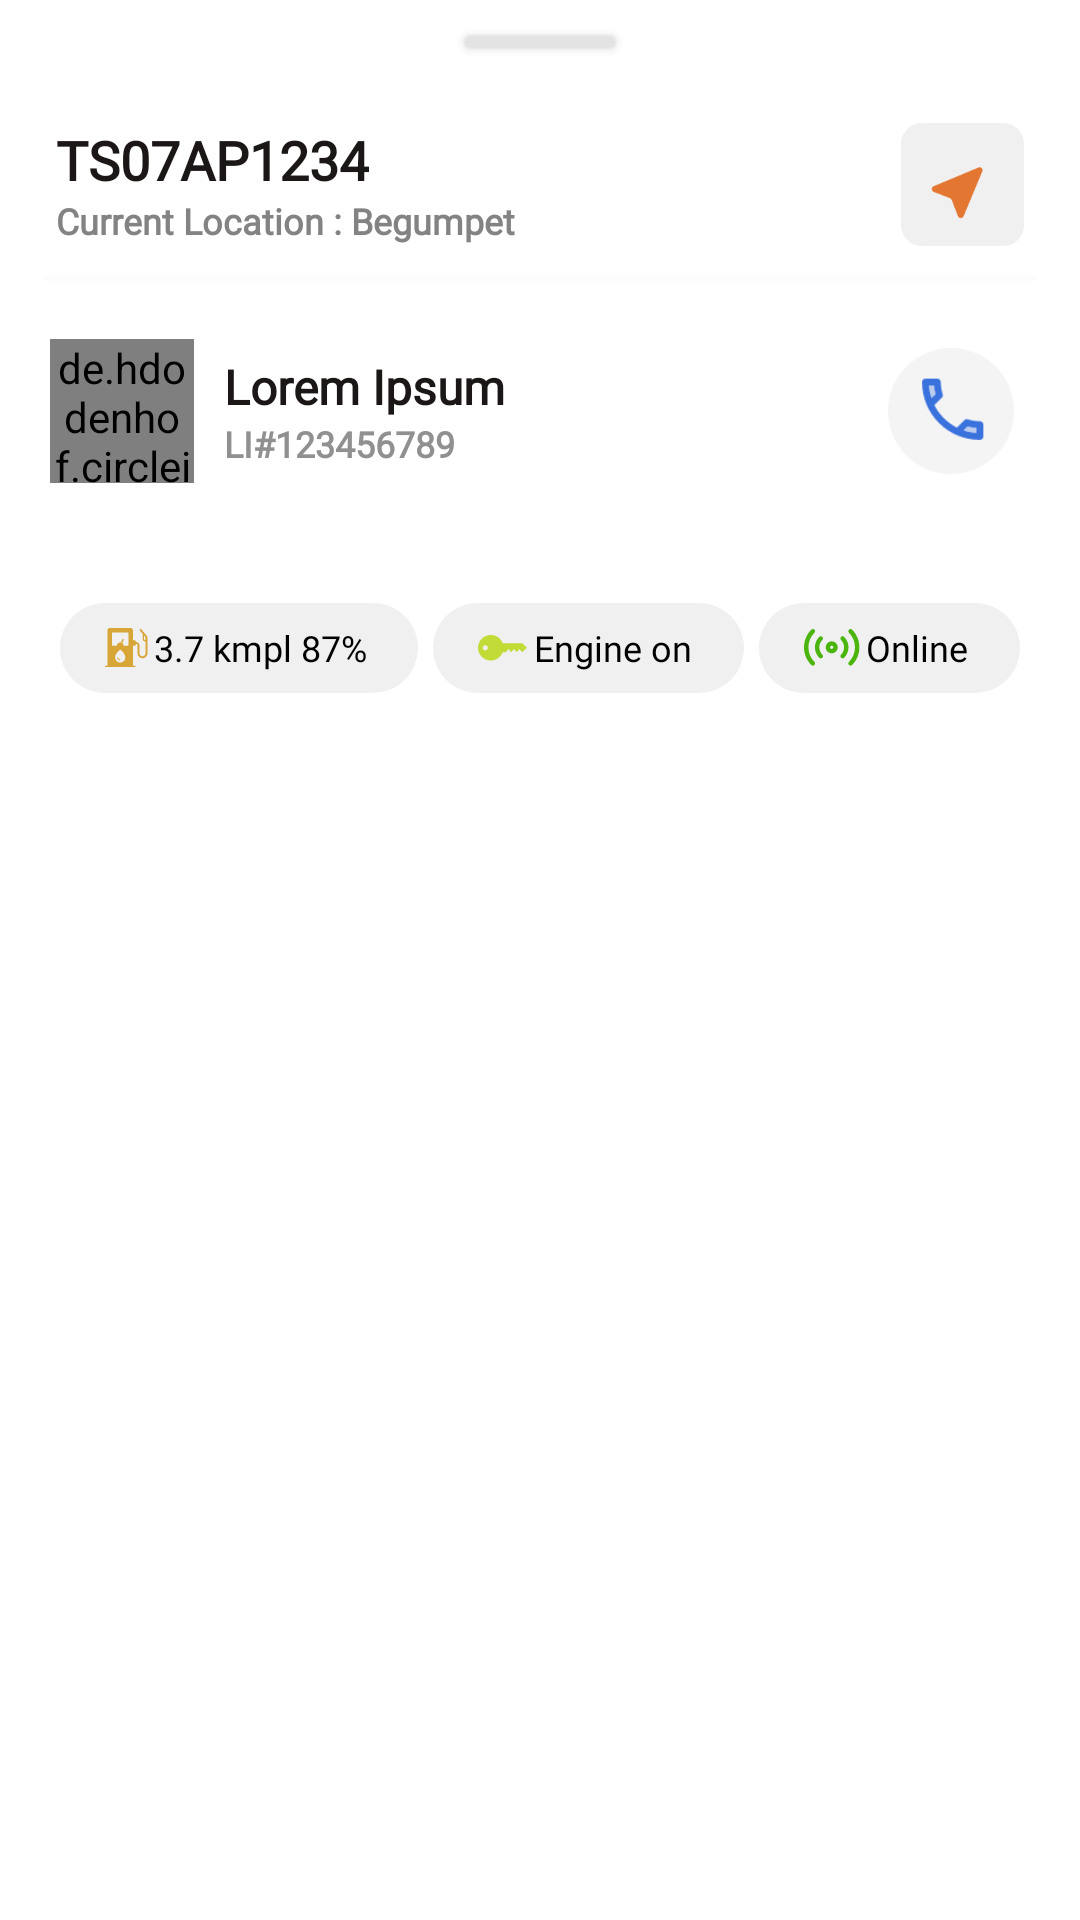

Reconstruct the res/layout file that produces this screen, plus the resources it refers to.
<!-- AndroidManifest.xml: application theme Theme.Suvega -->
<!-- res/layout/single_vehicle_popup.xml -->
<?xml version="1.0" encoding="utf-8"?>
<androidx.appcompat.widget.LinearLayoutCompat
    android:id="@+id/bottom_sheet_single_vehicle_popup"
    xmlns:android="http://schemas.android.com/apk/res/android"
    android:layout_width="match_parent"
    android:layout_height="wrap_content"
    android:background="@drawable/bg"
    android:orientation="vertical"
    xmlns:app="http://schemas.android.com/apk/res-auto">
    <androidx.cardview.widget.CardView
        android:layout_gravity="center"
        android:layout_width="50dp"
        android:layout_height="4dp"
        android:layout_marginTop="12dp"
        app:cardCornerRadius="3dp"
        app:cardBackgroundColor="#E3E3E3"/>
    <androidx.appcompat.widget.LinearLayoutCompat
        android:layout_width="match_parent"
        android:layout_height="wrap_content"
        android:layout_marginTop="20dp"
        android:layout_marginBottom="20dp"
        android:layout_marginStart="10dp"
        android:layout_marginEnd="10dp"
        android:orientation="horizontal">
        <androidx.appcompat.widget.LinearLayoutCompat
            android:layout_width="match_parent"
            android:layout_height="wrap_content"
            android:layout_marginTop="5dp"
            android:layout_marginStart="5dp"
            android:layout_marginEnd="5dp"
            android:orientation="vertical">
            <androidx.appcompat.widget.LinearLayoutCompat
                android:layout_width="match_parent"
                android:layout_height="wrap_content"
                android:layout_weight="0"
                android:gravity="center"
                android:weightSum="3"
                android:orientation="horizontal">
                <androidx.appcompat.widget.LinearLayoutCompat
                    android:layout_width="wrap_content"
                    android:layout_height="wrap_content"
                    android:layout_weight="2.8"
                    android:orientation="vertical">
                    <androidx.appcompat.widget.AppCompatTextView
                        android:layout_width="wrap_content"
                        android:layout_height="wrap_content"
                        android:text="TS07AP1234"
                        android:fontFamily="@font/lato_bold"
                        android:textStyle="bold"
                        android:textSize="18sp"
                        android:textColor="#1C1717"/>
                    <androidx.appcompat.widget.AppCompatTextView
                        android:layout_width="wrap_content"
                        android:layout_height="wrap_content"
                        android:text="@string/current_location_begumpet"
                        android:fontFamily="@font/lato_bold"
                        android:textStyle="bold"
                        android:textSize="12sp"
                        android:textColor="#838383"/>
                </androidx.appcompat.widget.LinearLayoutCompat>
                <androidx.appcompat.widget.AppCompatImageView
                    android:id="@+id/image_navigation_single_vehicle_popup"
                    android:layout_width="41dp"
                    android:layout_height="41dp"
                    android:clickable="true"
                    android:focusable="true"
                    android:foreground="?android:attr/selectableItemBackground"
                    android:layout_marginStart="30dp"
                    android:src="@drawable/navigation"/>
            </androidx.appcompat.widget.LinearLayoutCompat>
            <androidx.cardview.widget.CardView
                android:layout_width="match_parent"
                android:layout_height="1dp"
                android:alpha="0.14"
                android:layout_marginTop="10dp"
                android:layout_marginBottom="20dp"
                android:background="#F35C47"/>
            <androidx.appcompat.widget.LinearLayoutCompat
                android:layout_width="match_parent"
                android:layout_height="match_parent"
                android:layout_weight="0"
                android:gravity="center"
                android:weightSum="5"
                android:layout_marginEnd="5dp"
                android:layout_marginBottom="5dp"
                android:orientation="horizontal">
                <de.hdodenhof.circleimageview.CircleImageView
                    android:layout_width="48dp"
                    android:layout_height="48dp"
                    android:clickable="true"
                    android:focusable="true"
                    android:foreground="?android:attr/selectableItemBackground"
                    android:layout_gravity="center"
                    android:src="@drawable/profile"/>
                <androidx.appcompat.widget.LinearLayoutCompat
                    android:layout_width="wrap_content"
                    android:layout_height="wrap_content"
                    android:gravity="center|start"
                    android:layout_weight="4.83"
                    android:layout_marginStart="10dp"
                    android:orientation="vertical">
                    <androidx.appcompat.widget.AppCompatTextView
                        android:layout_width="wrap_content"
                        android:layout_height="wrap_content"
                        android:text="Lorem Ipsum"
                        android:fontFamily="@font/lato_bold"
                        android:textStyle="bold"
                        android:textSize="16sp"
                        android:textColor="#1C1717"/>
                    <androidx.appcompat.widget.AppCompatTextView
                        android:layout_width="wrap_content"
                        android:layout_height="wrap_content"
                        android:text="LI#123456789"
                        android:fontFamily="@font/lato_bold"
                        android:textStyle="bold"
                        android:textSize="12sp"
                        android:textColor="#909090"/>
                </androidx.appcompat.widget.LinearLayoutCompat>
                <androidx.appcompat.widget.AppCompatImageView
                    android:layout_width="42dp"
                    android:layout_height="42dp"
                    android:layout_marginStart="30dp"
                    android:src="@drawable/phone"/>
            </androidx.appcompat.widget.LinearLayoutCompat>
            <androidx.appcompat.widget.LinearLayoutCompat
                android:layout_width="match_parent"
                android:layout_height="match_parent"
                android:orientation="horizontal"
                android:weightSum="3"
                android:padding="5dp"
                android:layout_marginTop="30dp">
                <androidx.appcompat.widget.LinearLayoutCompat
                    android:layout_width="wrap_content"
                    android:layout_height="30dp"
                    android:gravity="center"
                    android:layout_weight="1"
                    android:paddingStart="2dp"
                    android:paddingEnd="2dp"
                    android:paddingTop="2dp"
                    android:paddingBottom="2dp"
                    android:background="@drawable/bg_back"
                    android:orientation="horizontal">
                    <androidx.appcompat.widget.AppCompatImageView
                        android:layout_width="wrap_content"
                        android:layout_height="wrap_content"
                        android:src="@drawable/fuel"/>
                    <androidx.appcompat.widget.AppCompatTextView
                        android:layout_width="wrap_content"
                        android:layout_height="wrap_content"
                        android:textColor="@color/black"
                        android:fontFamily="@font/lato"
                        android:layout_marginStart="2dp"
                        android:layout_marginEnd="2dp"
                        android:textSize="12sp"
                        android:text="3.7 kmpl 87%"/>
                </androidx.appcompat.widget.LinearLayoutCompat>
                <androidx.appcompat.widget.LinearLayoutCompat
                    android:layout_width="wrap_content"
                    android:layout_height="30dp"
                    android:layout_marginStart="5dp"
                    android:layout_weight="1"
                    android:gravity="center"
                    android:paddingStart="2dp"
                    android:paddingEnd="2dp"
                    android:paddingTop="2dp"
                    android:paddingBottom="2dp"
                    android:background="@drawable/bg_back"
                    android:orientation="horizontal">
                    <androidx.appcompat.widget.AppCompatImageView
                        android:layout_width="wrap_content"
                        android:layout_height="wrap_content"
                        android:src="@drawable/key"/>
                    <androidx.appcompat.widget.AppCompatTextView
                        android:layout_width="wrap_content"
                        android:layout_height="wrap_content"
                        android:textColor="@color/black"
                        android:fontFamily="@font/lato"
                        android:layout_marginStart="2dp"
                        android:layout_marginEnd="2dp"
                        android:textSize="12sp"
                        android:text="Engine on"/>
                </androidx.appcompat.widget.LinearLayoutCompat>
                <androidx.appcompat.widget.LinearLayoutCompat
                    android:layout_width="wrap_content"
                    android:layout_height="30dp"
                    android:layout_marginStart="5dp"
                    android:layout_weight="1"
                    android:gravity="center"
                    android:paddingStart="2dp"
                    android:paddingEnd="2dp"
                    android:paddingTop="2dp"
                    android:paddingBottom="2dp"
                    android:background="@drawable/bg_back"
                    android:orientation="horizontal">
                    <androidx.appcompat.widget.AppCompatImageView
                        android:layout_width="wrap_content"
                        android:layout_height="wrap_content"
                        android:src="@drawable/signal"/>
                    <androidx.appcompat.widget.AppCompatTextView
                        android:layout_width="wrap_content"
                        android:layout_height="wrap_content"
                        android:textSize="12sp"
                        android:textColor="@color/black"
                        android:fontFamily="@font/lato"
                        android:layout_marginStart="2dp"
                        android:layout_marginEnd="2dp"
                        android:text="Online"/>
                </androidx.appcompat.widget.LinearLayoutCompat>
            </androidx.appcompat.widget.LinearLayoutCompat>
        </androidx.appcompat.widget.LinearLayoutCompat>
    </androidx.appcompat.widget.LinearLayoutCompat>
</androidx.appcompat.widget.LinearLayoutCompat>
<!-- resources referenced by this layout -->
<resources>
  <color name="black">#FF000000</color>
  <!-- drawable bg (drawable) -->
  <shape
      xmlns:android="http://schemas.android.com/apk/res/android">
      <solid android:color="@color/white"/>
      <corners android:topLeftRadius="20dp"
          android:topRightRadius="20dp"/>
  </shape>
  <!-- drawable bg_back (drawable) -->
  <shape
      xmlns:android="http://schemas.android.com/apk/res/android">
      <solid android:color="#F0F0F0"/>
      <corners
          android:radius="20dp"/>
  </shape>
  <!-- drawable fuel: png bitmap (drawable-hdpi, 568 bytes) -->
  <!-- drawable key: png bitmap (drawable-hdpi, 439 bytes) -->
  <!-- drawable navigation: png bitmap (drawable, 2968 bytes) -->
  <!-- drawable phone: png bitmap (drawable, 3409 bytes) -->
  <!-- drawable profile: png bitmap (drawable, 22721 bytes) -->
  <!-- drawable signal: png bitmap (drawable-hdpi, 690 bytes) -->
  <string name="current_location_begumpet">Current Location : Begumpet</string>
  <style name="Theme.Suvega" parent="Theme.MaterialComponents.DayNight.NoActionBar">
          <item name="colorPrimary">@color/teal_700</item>
          <item name="colorPrimaryVariant">@color/teal_700</item>
          <item name="colorOnPrimary">@color/white</item>
          
          <item name="colorSecondary">@color/teal_700</item>
          <item name="colorSecondaryVariant">@color/teal_700</item>
          <item name="colorOnSecondary">@color/black</item>
          
          <item name="android:statusBarColor">#265683</item>
  
  
          
  
  
  
      </style>
  <color name="white">#FFFFFFFF</color>
  <color name="teal_700">#F57302</color>
</resources>
